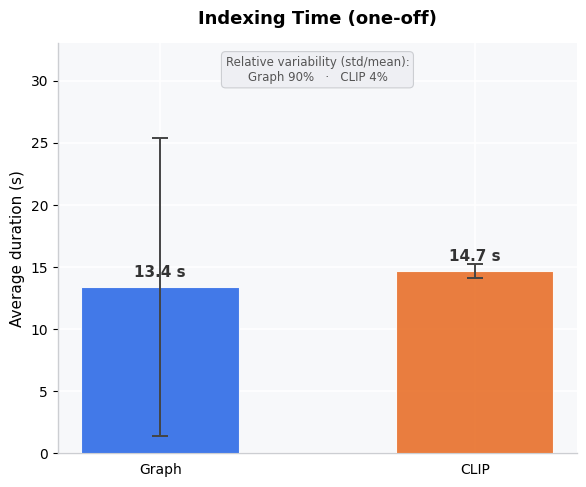
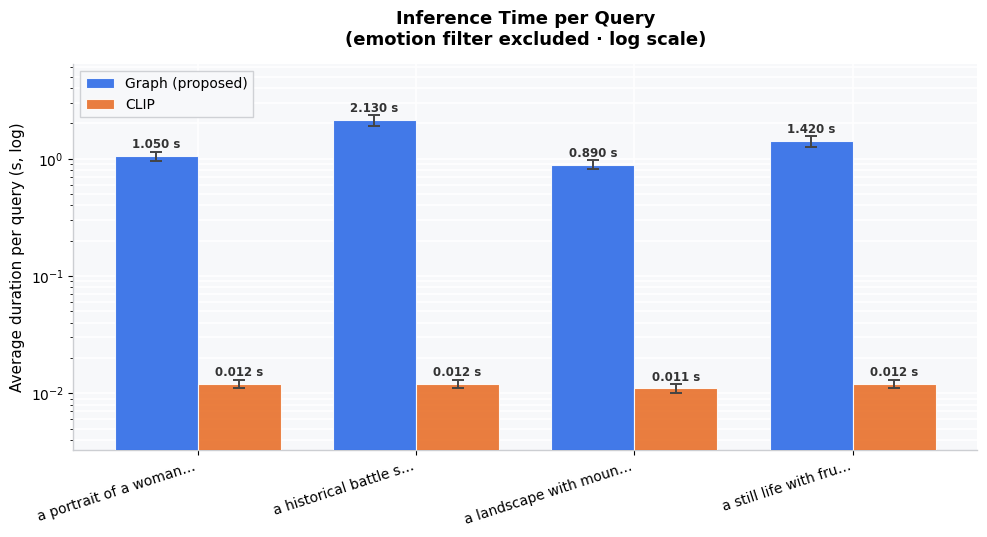
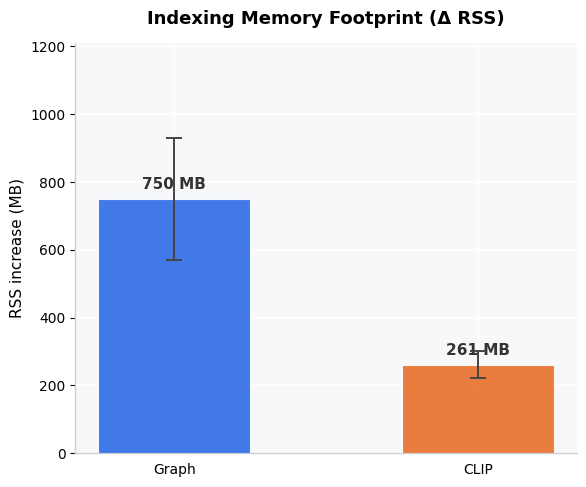
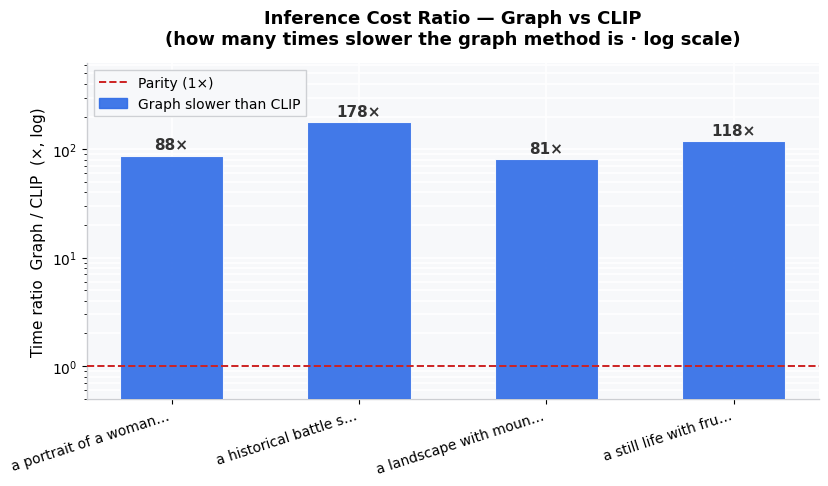

Write the Python code that produced these figures, in order.
"""
benchmark_plots.py
==================
Standalone, English-language plotting module for the benchmark comparison
between the proposed graph-based method ("Graph") and CLIP.

This module is self-contained: it only needs the numeric results
(dictionaries with avg/std time and memory) and produces publication-quality
figures. It is imported by benchmark.py but can also be run directly with
synthetic data for a quick visual check:

    python benchmark_plots.py        # renders demo figures into ./benchmark_demo/

Design choices
--------------
* Consistent two-colour palette (Graph = blue, CLIP = orange).
* Because CLIP inference is ~100-200x faster, raw side-by-side bars are
  unreadable; the inference-time figure therefore uses a log y-axis, and the
  former "speedup" chart is reframed as an honest "Inference time ratio"
  (how many times slower the graph method is) on a log scale, matching the
  thesis framing of an interpretability/speed trade-off.
* RSS memory deltas are clipped at 0 (OS page-cache effects can make a raw
  delta negative) and the noise is shown via error bars.
"""

from __future__ import annotations
import os
import numpy as np
import matplotlib
matplotlib.use("Agg")
import matplotlib.pyplot as plt
import matplotlib.patches as mpatches
from matplotlib.lines import Line2D


# ---------------------------------------------------------------------------
# Global, professional matplotlib style
# ---------------------------------------------------------------------------
def apply_style() -> None:
    plt.rcParams.update({
        "font.family"        : "DejaVu Sans",
        "font.size"          : 11,
        "axes.titlesize"     : 13,
        "axes.titleweight"   : "bold",
        "axes.titlepad"      : 14,
        "axes.labelsize"     : 11,
        "xtick.labelsize"    : 10,
        "ytick.labelsize"    : 10,
        "legend.fontsize"    : 10,
        "figure.titlesize"   : 14,
        "figure.titleweight" : "bold",
        "figure.facecolor"   : "white",
        "axes.facecolor"     : "#F7F8FA",
        "axes.grid"          : True,
        "grid.color"         : "white",
        "grid.linewidth"     : 1.2,
        "axes.axisbelow"     : True,
        "axes.spines.top"    : False,
        "axes.spines.right"  : False,
        "axes.edgecolor"     : "#CCCED2",
        "axes.linewidth"     : 1.0,
        "xtick.direction"    : "out",
        "ytick.direction"    : "out",
        "legend.framealpha"  : 0.92,
        "legend.edgecolor"   : "#CCCED2",
        "legend.fancybox"    : False,
        "savefig.dpi"        : 200,
        "savefig.bbox"       : "tight",
        "savefig.facecolor"  : "white",
    })


# Palette: the proposed method is "Graph", compared against "CLIP".
COLORS = {
    "Graph": "#2E6BE6",   # deep blue  — proposed method
    "CLIP" : "#E8702A",   # warm orange — baseline
}
ALPHA_BAR = 0.90
CAPSIZE   = 6
ERROR_KW  = dict(elinewidth=1.4, capthick=1.4, ecolor="#444444")


# ---------------------------------------------------------------------------
# Helpers
# ---------------------------------------------------------------------------
def _save(fig, name: str, out_dir: str) -> str:
    os.makedirs(out_dir, exist_ok=True)
    path = os.path.join(out_dir, name)
    fig.savefig(path, dpi=200, bbox_inches="tight", facecolor="white")
    plt.close(fig)
    print(f"  saved: {path}")
    return path


def _short(q: str, n: int = 22) -> str:
    return (q[: n - 1] + "\u2026") if len(q) > n else q


def _bar_value_labels(ax, bars, values, fmt="{:.1f}", unit="",
                      fontsize=10, rotation=0, dy_frac=0.02, log=False):
    """Write a numeric label above each bar (robust to log axes)."""
    y0, y1 = ax.get_ylim()
    for bar, v in zip(bars, values):
        h = bar.get_height()
        if h <= 0:
            continue
        if log:
            y = h * 1.10
        else:
            y = h + (y1 - y0) * dy_frac
        ax.text(bar.get_x() + bar.get_width() / 2.0, y,
                fmt.format(v) + unit, ha="center", va="bottom",
                fontsize=fontsize, fontweight="bold",
                rotation=rotation, color="#333333")


# ---------------------------------------------------------------------------
# Figure 1 — Indexing (training) time
# ---------------------------------------------------------------------------
def plot_training_time(graph_train: dict, clip_train: dict, out_dir: str) -> str:
    fig, ax = plt.subplots(figsize=(6, 5))

    methods = ["Graph", "CLIP"]
    vals    = [graph_train["avg_time"], clip_train["avg_time"]]
    stds    = [graph_train["std_time"], clip_train["std_time"]]
    colors  = [COLORS[m] for m in methods]

    bars = ax.bar(methods, vals, yerr=stds, color=colors, width=0.5,
                  alpha=ALPHA_BAR, capsize=CAPSIZE, error_kw=ERROR_KW,
                  edgecolor="white", linewidth=0.8, zorder=3)

    _bar_value_labels(ax, bars, vals, fmt="{:.1f}", unit=" s", fontsize=11)

    ax.set_title("Indexing Time (one-off)")
    ax.set_ylabel("Average duration (s)")
    ax.set_ylim(0, max(v + s for v, s in zip(vals, stds)) * 1.30)
    ax.tick_params(axis="x", bottom=False)

    g_cv = graph_train["std_time"] / max(graph_train["avg_time"], 1e-9) * 100
    c_cv = clip_train["std_time"]  / max(clip_train["avg_time"],  1e-9) * 100
    ax.annotate(
        f"Relative variability (std/mean):\nGraph {g_cv:.0f}%   \u00b7   CLIP {c_cv:.0f}%",
        xy=(0.5, 0.97), xycoords="axes fraction", ha="center", va="top",
        fontsize=8.5, color="#555555",
        bbox=dict(boxstyle="round,pad=0.35", fc="#EEEFF3", ec="#CCCED2", lw=0.8),
    )

    fig.tight_layout()
    return _save(fig, "fig1_training_time.png", out_dir)


# ---------------------------------------------------------------------------
# Figure 2 — Inference time per query (log scale, both methods visible)
# ---------------------------------------------------------------------------
def plot_inference_time(graph_infer: list, clip_infer: list,
                        queries: list, out_dir: str) -> str:
    labels = [_short(q, 22) for q in queries]
    x      = np.arange(len(queries))
    width  = 0.38

    g_t = np.array([r["avg_time"] for r in graph_infer])
    g_s = np.array([r["std_time"] for r in graph_infer])
    c_t = np.array([r["avg_time"] for r in clip_infer])
    c_s = np.array([r["std_time"] for r in clip_infer])

    fig, ax = plt.subplots(figsize=(10, 5.5))

    b1 = ax.bar(x - width / 2, g_t, width, yerr=g_s, label="Graph (proposed)",
                color=COLORS["Graph"], alpha=ALPHA_BAR, capsize=4,
                error_kw=ERROR_KW, edgecolor="white", linewidth=0.8, zorder=3)
    b2 = ax.bar(x + width / 2, c_t, width, yerr=c_s, label="CLIP",
                color=COLORS["CLIP"], alpha=ALPHA_BAR, capsize=4,
                error_kw=ERROR_KW, edgecolor="white", linewidth=0.8, zorder=3)

    ax.set_yscale("log")
    _bar_value_labels(ax, b1, g_t, fmt="{:.3f}", unit=" s", fontsize=8.5,
                      rotation=0, log=True)
    _bar_value_labels(ax, b2, c_t, fmt="{:.3f}", unit=" s", fontsize=8.5,
                      rotation=0, log=True)

    ax.set_title("Inference Time per Query\n(emotion filter excluded \u00b7 log scale)")
    ax.set_ylabel("Average duration per query (s, log)")
    ax.set_xticks(x)
    ax.set_xticklabels(labels, rotation=18, ha="right")
    ax.set_ylim(min(c_t.min(), g_t.min()) * 0.3, g_t.max() * 3.0)
    ax.legend(loc="upper left")
    ax.grid(axis="y", which="both", color="white")
    fig.tight_layout()
    return _save(fig, "fig2_inference_time.png", out_dir)


# ---------------------------------------------------------------------------
# Figure 3 — Indexing memory footprint (delta RSS)
# ---------------------------------------------------------------------------
def plot_training_memory(graph_train: dict, clip_train: dict, out_dir: str) -> str:
    fig, ax = plt.subplots(figsize=(6, 5))

    methods = ["Graph", "CLIP"]
    vals = [max(0.0, graph_train["avg_mem"]), max(0.0, clip_train["avg_mem"])]
    stds = [graph_train["std_mem"], clip_train["std_mem"]]
    colors = [COLORS[m] for m in methods]

    bars = ax.bar(methods, vals, yerr=stds, color=colors, width=0.5,
                  alpha=ALPHA_BAR, capsize=CAPSIZE, error_kw=ERROR_KW,
                  edgecolor="white", linewidth=0.8, zorder=3)

    _bar_value_labels(ax, bars, vals, fmt="{:.0f}", unit=" MB", fontsize=11)

    model_mem = clip_train.get("model_mem_mb", 0.0)
    if model_mem > 0:
        clip_bar = bars[1]
        cx = clip_bar.get_x() + clip_bar.get_width() / 2

    ax.set_title("Indexing Memory Footprint (\u0394 RSS)")
    ax.set_ylabel("RSS increase (MB)")
    ax.set_ylim(0, max(v + s for v, s in zip(vals, stds)) * 1.30)
    ax.tick_params(axis="x", bottom=False)
    fig.tight_layout()
    return _save(fig, "fig3_training_memory.png", out_dir)


# ---------------------------------------------------------------------------
# Figure 4 — Inference time ratio (graph / CLIP), log scale, honest framing
# ---------------------------------------------------------------------------
def plot_inference_ratio(graph_infer: list, clip_infer: list,
                         queries: list, out_dir: str) -> str:
    labels = [_short(q, 22) for q in queries]
    ratios = [g["avg_time"] / max(c["avg_time"], 1e-9)
              for g, c in zip(graph_infer, clip_infer)]
    x = np.arange(len(queries))

    fig, ax = plt.subplots(figsize=(8.5, 5))
    bars = ax.bar(x, ratios, width=0.55, color=COLORS["Graph"],
                  alpha=ALPHA_BAR, edgecolor="white", linewidth=0.8, zorder=3)

    ax.set_yscale("log")
    for bar, r in zip(bars, ratios):
        ax.text(bar.get_x() + bar.get_width() / 2, r * 1.08,
                f"{r:.0f}\u00d7", ha="center", va="bottom",
                fontsize=11, fontweight="bold", color="#333333")

    ax.axhline(1, color="#CC2222", linestyle="--", linewidth=1.4, zorder=4)
    ax.set_xticks(x)
    ax.set_xticklabels(labels, rotation=18, ha="right")
    ax.set_title("Inference Cost Ratio \u2014 Graph vs CLIP\n"
                 "(how many times slower the graph method is \u00b7 log scale)")
    ax.set_ylabel("Time ratio  Graph / CLIP  (\u00d7, log)")
    ax.set_ylim(0.5, max(ratios) * 3.5)

    legend = [
        Line2D([0], [0], color="#CC2222", lw=1.4, ls="--", label="Parity (1\u00d7)"),
        mpatches.Patch(color=COLORS["Graph"], alpha=ALPHA_BAR,
                       label="Graph slower than CLIP"),
    ]
    ax.legend(handles=legend, loc="upper left", framealpha=0.95)
    ax.grid(axis="y", which="both", color="white")
    fig.tight_layout()
    return _save(fig, "fig4_inference_ratio.png", out_dir)


# ---------------------------------------------------------------------------
# Figure 5 — Qualitative comparison (top-k thumbnails), one figure per query
# ---------------------------------------------------------------------------
def plot_qualitative_comparison(queries, graph_infer, clip_infer,
                                id_to_item, find_image_fn, out_dir,
                                top_k=5, load_img_fn=None, draw_on_ax_fn=None):
    """
    For each query, render a 2 x top_k grid of thumbnails:
      row 0 = Graph (proposed)   row 1 = CLIP

    Which IDs are shown
    -------------------
    Prefers result["display_ids"] when present — these are the IDs benchmark.py
    has already filtered through main.filter_ids_with_images, i.e. guaranteed to
    have an image file on disk. Falls back to result["top_ids"] otherwise. This
    is what keeps the CLIP row from collapsing into "image not found": its raw
    top_ids ranking is dominated by description-only items.

    How thumbnails are drawn
    ------------------------
    If `draw_on_ax_fn(ax, wid)` is provided (e.g. main._load_img_or_placeholder),
    it is used directly so both methods share the EXACT same image-loading and
    placeholder code path as the rest of the app. Otherwise we fall back to
    `load_img_fn(path)` / find_image_fn(wid), or a default mpimg reader.
    """
    import matplotlib.image as mpimg
    if load_img_fn is None:
        def load_img_fn(p):
            try:
                return mpimg.imread(p)
            except Exception:
                return None

    def _ids_for(res):
        r = res.get("result", {}) or {}
        ids = r.get("display_ids")
        if not ids:
            ids = r.get("top_ids", [])
        ids = list(ids[:top_k])
        ids += [None] * (top_k - len(ids))
        return ids

    paths = []
    for q_idx, (query, g_res, c_res) in enumerate(
        zip(queries, graph_infer, clip_infer), 1
    ):
        g_top = _ids_for(g_res)
        c_top = _ids_for(c_res)

        fig = plt.figure(figsize=(top_k * 3.0, 7.2), facecolor="white")
        fig.suptitle(f'Qualitative Comparison \u2014 Query {q_idx}: "{query}"',
                     fontsize=13, fontweight="bold", y=1.02)

        for y_pos, (text, color) in zip(
            [0.95, 0.49],
            [("Graph (proposed): semantic graph + dense retrieval", COLORS["Graph"]),
             ("CLIP (ViT-B/32, dot-product)", COLORS["CLIP"])],
        ):
            fig.text(0.5, y_pos, text, ha="center", va="center",
                     fontsize=10.5, fontweight="bold", color="white",
                     bbox=dict(boxstyle="round,pad=0.45", fc=color, ec="none",
                               alpha=0.92))

        for row, (top_ids, method, res) in enumerate(
            [(g_top, "Graph", g_res), (c_top, "CLIP", c_res)]
        ):
            color = COLORS[method]
            r = res.get("result", {}) or {}
            score_map = (r.get("fused_scores", {}) if method == "Graph"
                         else r.get("all_scores", {}))
            for col, wid in enumerate(top_ids):
                ax = fig.add_subplot(2, top_k, row * top_k + col + 1)
                ax.set_xticks([]); ax.set_yticks([])
                for sp in ax.spines.values():
                    sp.set_visible(True); sp.set_edgecolor(color); sp.set_linewidth(2.5)

                if wid is None:
                    ax.set_facecolor("#EEEEEE")
                    ax.text(0.5, 0.5, "no\nresult", ha="center", va="center",
                            fontsize=8, color="#AAAAAA", transform=ax.transAxes)
                    ax.set_title(f"#{col+1}", fontsize=8, color="#AAAAAA")
                    continue

                # Shared image code path with main.py when available.
                if draw_on_ax_fn is not None:
                    draw_on_ax_fn(ax, wid)
                else:
                    path = find_image_fn(wid)
                    arr = load_img_fn(path) if path else None
                    if arr is not None:
                        ax.imshow(arr, aspect="auto")
                    else:
                        ax.set_facecolor("#E8E8E8")
                        ax.text(0.5, 0.5, f"image not found\n(ID {wid})",
                                ha="center", va="center", fontsize=7,
                                color="#888888", transform=ax.transAxes)

                item = id_to_item.get(wid, {}) or {}
                title = (item.get("objectWork") or {}).get("titleText", "") or "\u2014"
                short = (title[:22] + "\u2026") if len(title) > 22 else title
                score = score_map.get(wid)
                score_str = f"{score:.3f}" if isinstance(score, (int, float)) else "\u2014"
                ax.set_title(f"#{col+1} \u00b7 {short}\nscore: {score_str}",
                             fontsize=7.5, pad=4, linespacing=1.45, color="#222222")

        plt.subplots_adjust(hspace=0.55, wspace=0.08, top=0.86, bottom=0.04)
        paths.append(_save(fig, f"fig5{chr(96 + q_idx)}_qualitative_q{q_idx}.png",
                           out_dir))
    return paths


# ---------------------------------------------------------------------------
# Convenience: render every performance figure at once
# ---------------------------------------------------------------------------
def render_all_performance_figures(graph_train, clip_train,
                                   graph_infer, clip_infer, queries, out_dir):
    apply_style()
    plot_training_time(graph_train, clip_train, out_dir)
    plot_inference_time(graph_infer, clip_infer, queries, out_dir)
    plot_training_memory(graph_train, clip_train, out_dir)
    plot_inference_ratio(graph_infer, clip_infer, queries, out_dir)


# ---------------------------------------------------------------------------
# Demo with synthetic numbers (mirrors the orders of magnitude in the thesis)
# ---------------------------------------------------------------------------
def _demo():
    apply_style()
    out = "benchmark_demo"

    graph_train = {"avg_time": 13.4, "std_time": 12.0, "avg_mem": 750.0, "std_mem": 180.0}
    clip_train  = {"avg_time": 14.7, "std_time": 0.55, "avg_mem": 261.0, "std_mem": 40.0,
                   "model_mem_mb": 150.0}

    queries = [
        "a portrait of a woman with a dog",
        "a historical battle scene",
        "a landscape with mountains and a lake",
        "a still life with fruits",
    ]
    graph_infer = [
        {"avg_time": 1.05, "std_time": 0.10, "result": {"top_ids": [], "fused_scores": {}}},
        {"avg_time": 2.13, "std_time": 0.22, "result": {"top_ids": [], "fused_scores": {}}},
        {"avg_time": 0.89, "std_time": 0.08, "result": {"top_ids": [], "fused_scores": {}}},
        {"avg_time": 1.42, "std_time": 0.15, "result": {"top_ids": [], "fused_scores": {}}},
    ]
    clip_infer = [
        {"avg_time": 0.012, "std_time": 0.001, "result": {"top_ids": [], "all_scores": {}}},
        {"avg_time": 0.012, "std_time": 0.001, "result": {"top_ids": [], "all_scores": {}}},
        {"avg_time": 0.011, "std_time": 0.001, "result": {"top_ids": [], "all_scores": {}}},
        {"avg_time": 0.012, "std_time": 0.001, "result": {"top_ids": [], "all_scores": {}}},
    ]

    render_all_performance_figures(graph_train, clip_train,
                                   graph_infer, clip_infer, queries, out)
    print(f"\nDemo figures written to ./{out}/")


if __name__ == "__main__":
    _demo()
